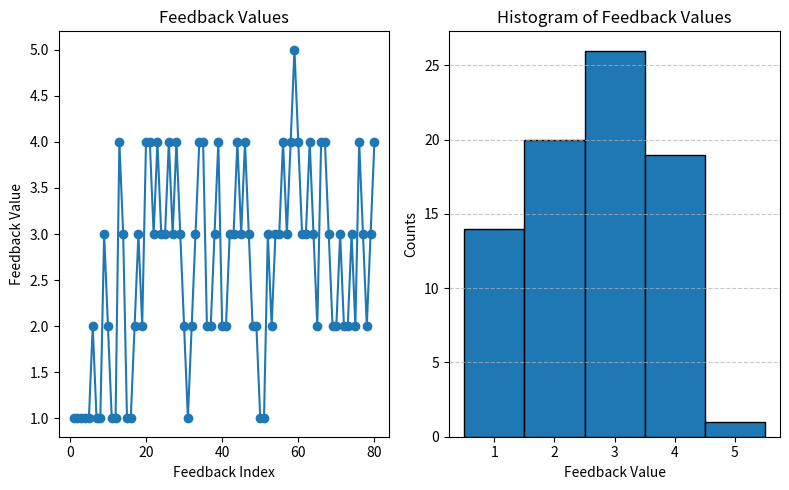

Write Python code to recreate this figure. (Note: this script raises an exception after producing the figure.)
import matplotlib.pyplot as plt

values = [
    1, 1, 1, 1, 1, 2, 1, 1, 3, 2, 1, 1, 4, 3, 1, 1, 2, 3, 2, 4,
    4, 3, 4, 3, 3, 4, 3, 4, 3, 2, 1, 2, 3, 4, 4, 2, 2, 3, 4, 2,
    2, 3, 3, 4, 3, 4, 3, 2, 2, 1, 1, 3, 2, 3, 3, 4, 3, 4, 5,
    4, 3, 3, 4, 3, 2, 4, 4, 3, 2, 2, 3, 2, 2, 3, 2,
    4, 3, 2, 3, 4
]

# Feedback indices
indices = list(range(1, len(values) + 1))

# Plot both line plot and histogram in one figure
fig, (ax1, ax2) = plt.subplots(1, 2, figsize=(8, 5))

# Line plot
ax1.plot(indices, values, marker='o', linestyle='-')
ax1.set_title('Feedback Values')
ax1.set_xlabel('Feedback Index')
ax1.set_ylabel('Feedback Value')
ax1.grid(False)

# Histogram
ax2.hist(values, bins=range(1, 7), align='left', edgecolor='black')
ax2.set_title('Histogram of Feedback Values')
ax2.set_xlabel('Feedback Value')
ax2.set_ylabel('Counts')
ax2.grid(axis='y', linestyle='--', alpha=0.7)

plt.tight_layout()
plt.savefig("figures/feedback_plot.png")
plt.show()
